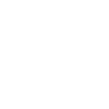
t = 0.00 s
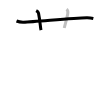
t = 2.25 s
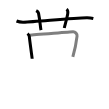
t = 4.50 s
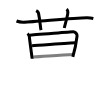
t = 6.50 s
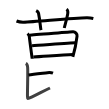
t = 8.75 s
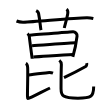
t = 11.00 s

The animated SVG that drew these frames (rendered in a browser with its animation timeline set to each time). Animation: 11 SMIL elements (animate=11); one cycle of 11.00 s.

<svg width="109px" height="109px" viewBox="0 0 px 109px" xmlns="http://www.w3.org/2000/svg" xmlns:xlink="http://www.w3.org/1999/xlink" xml:space="preserve" version="1.1"  baseProfile="full">
<path d="M16.5,21c1.37,0.53,4,1.25,7,1.17c12.59-0.35,48.99-4.33,63.47-4.41c2.28-0.01,5.23,0.47,6.37,0.74" style="fill:none;stroke:black;stroke-width:3;opacity:0">
  <animate attributeType="CSS" attributeName="opacity" from="0" to="1" begin="0s" dur="1s" repeatCount="Indefinite" fill="freeze" />
</path>
<path d="M36.17,10.67c1.58,0.83,2.17,1.72,2.33,2.5c1.68,8.24,1.75,13.33,2.5,17" style="fill:none;stroke:black;stroke-width:3;opacity:0">
  <animate attributeType="CSS" attributeName="opacity" from="0" to="1" begin="1s" dur="1s" repeatCount="Indefinite" fill="freeze" />
</path>
<path d="M66.5,9.17c1.28,0.86,1.47,3.21,1.24,4.53c-0.99,5.55-1.99,8.3-3.49,14.3" style="fill:none;stroke:black;stroke-width:3;opacity:0">
  <animate attributeType="CSS" attributeName="opacity" from="0" to="1" begin="2s" dur="1s" repeatCount="Indefinite" fill="freeze" />
</path>
<path d="M27.5,33.67c1,0.83,1.79,2.26,1.83,3c0.17,2.58,2.83,21.63,2.83,22" style="fill:none;stroke:black;stroke-width:3;opacity:0">
  <animate attributeType="CSS" attributeName="opacity" from="0" to="1" begin="3s" dur="1s" repeatCount="Indefinite" fill="freeze" />
</path>
<path d="M29.67,35.17c3.03-0.09,40.57-3.22,43.33-3.33c2.3-0.09,4.31,2.12,4.05,4.28c-0.13,1.14-1.92,12.78-4.22,20.72" style="fill:none;stroke:black;stroke-width:3;opacity:0">
  <animate attributeType="CSS" attributeName="opacity" from="0" to="1" begin="4s" dur="1s" repeatCount="Indefinite" fill="freeze" />
</path>
<path d="M32.06,45.68c9.19-0.5,38.42-2.85,43.6-2.85" style="fill:none;stroke:black;stroke-width:3;opacity:0">
  <animate attributeType="CSS" attributeName="opacity" from="0" to="1" begin="5s" dur="1s" repeatCount="Indefinite" fill="freeze" />
</path>
<path d="M33.35,56.88c9.34-0.43,28.02-2.01,39.65-2.38" style="fill:none;stroke:black;stroke-width:3;opacity:0">
  <animate attributeType="CSS" attributeName="opacity" from="0" to="1" begin="6s" dur="1s" repeatCount="Indefinite" fill="freeze" />
</path>
<path d="M28.5,75c4.93-0.78,14.85-1.82,19-2.33c1.54-0.19,4.2-0.02,5.5,0.5" style="fill:none;stroke:black;stroke-width:3;opacity:0">
  <animate attributeType="CSS" attributeName="opacity" from="0" to="1" begin="7s" dur="1s" repeatCount="Indefinite" fill="freeze" />
</path>
<path d="M25.83,63.33c1.13,0.58,1.78,3.33,1.83,4.17c0.32,5.26-0.19,19-0.19,28.04c0,3.12-0.58,3.84,4.08,1.64C39.33,93.5,42.17,91.67,50,88" style="fill:none;stroke:black;stroke-width:3;opacity:0">
  <animate attributeType="CSS" attributeName="opacity" from="0" to="1" begin="8s" dur="1s" repeatCount="Indefinite" fill="freeze" />
</path>
<path d="M86.67,63.17c0.33,1.08-0.28,2.93-1,3.33C77.45,71.08,74.5,72.67,64,77.67" style="fill:none;stroke:black;stroke-width:3;opacity:0">
  <animate attributeType="CSS" attributeName="opacity" from="0" to="1" begin="9s" dur="1s" repeatCount="Indefinite" fill="freeze" />
</path>
<path d="M59.33,60.33c1.17,0.92,2.05,3.37,2.03,4.15c-0.15,4.4-0.31,21.83-0.31,24.19c0,6.82,1.45,9.5,16.88,9.5c12.82,0,15.74-0.93,15.74-11.68" style="fill:none;stroke:black;stroke-width:3;opacity:0">
  <animate attributeType="CSS" attributeName="opacity" from="0" to="1" begin="10s" dur="1s" repeatCount="Indefinite" fill="freeze" />
</path>
</svg>
